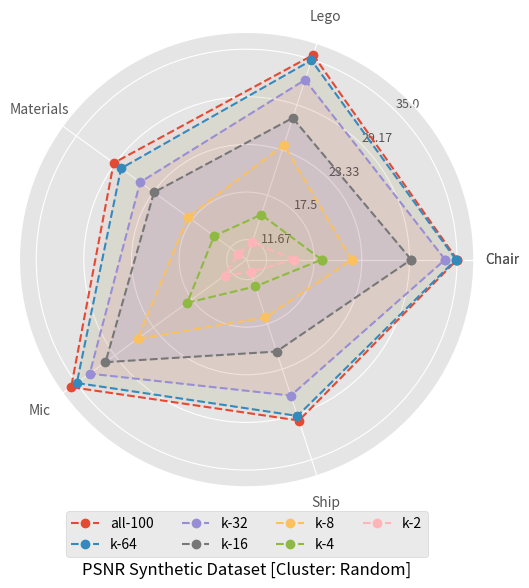
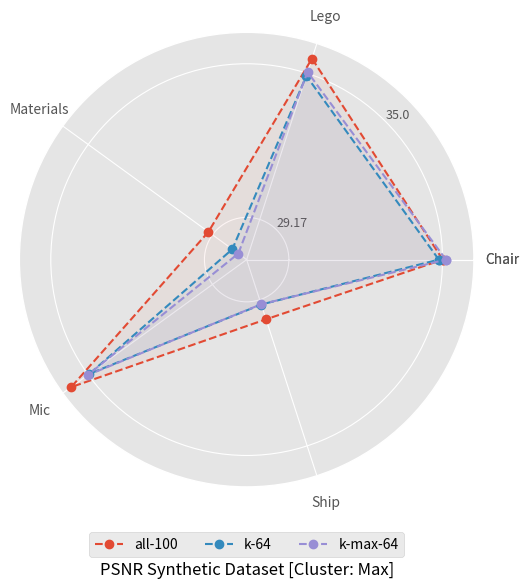
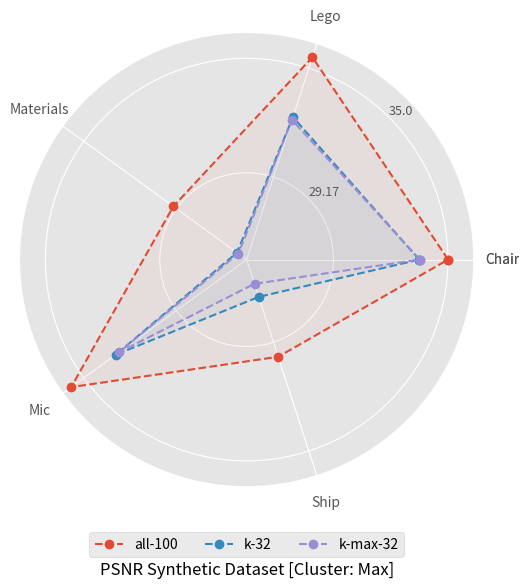
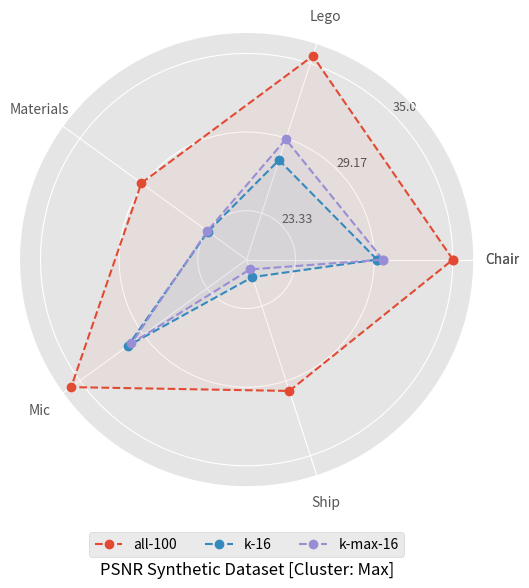
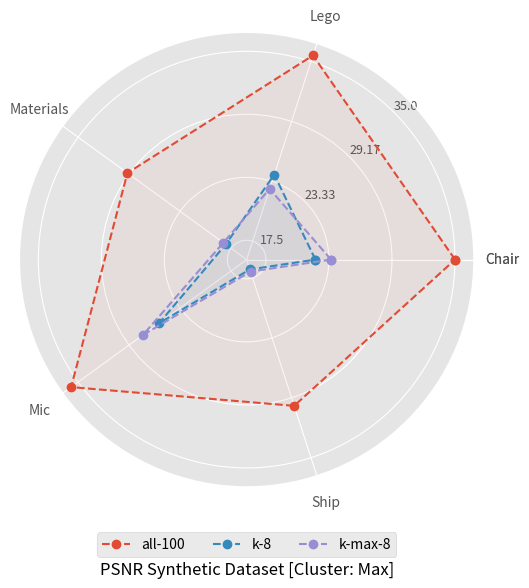
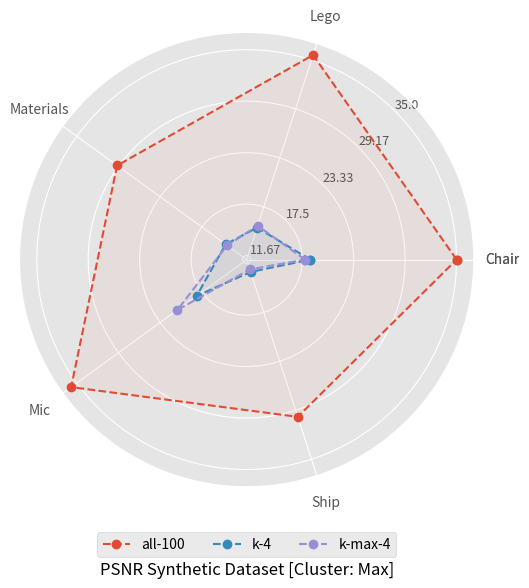
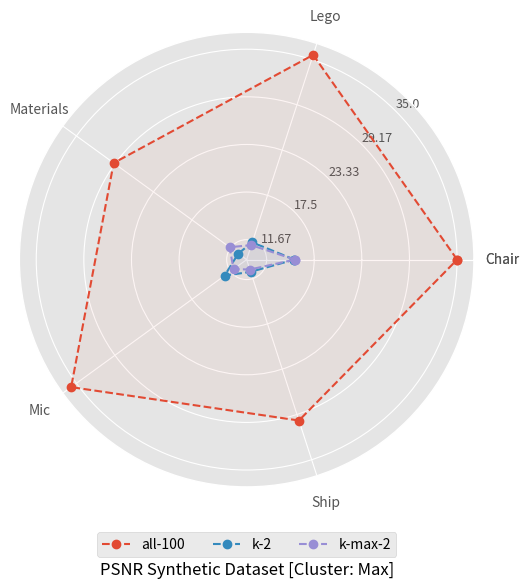

The script that saved these images, in order:
# Reference: https://towardsdatascience.com/how-to-create-a-radar-chart-in-python-36b9ebaa7a64

import os
import numpy as np
import matplotlib.pyplot as plt
plt.style.use('ggplot')

if __name__ == '__main__':
    
    if not os.path.isdir('results/plots'):
        os.makedirs('results/plots', exist_ok=True)

    ##### Random Sampling ########
    datasets   = ['Chair', 'Lego', 'Materials', 'Mic', 'Ship', 'Chair']
    psnr_table = {
                    'all-100':[35.01, 35.59, 29.36, 35.80, 29.95, 35.01],
                    'k-64':[34.86, 34.90, 28.24, 34.94, 29.36, 34.86],
                    'k-32':[33.54, 32.38, 25.35, 32.99, 26.74, 33.54],
                    'k-16':[29.38, 27.47, 23.25, 30.60, 21.07, 29.38],
                    'k-8':[22.08, 23.99, 18.11, 25.74, 16.67, 22.08],
                    'k-4':[18.42, 15.02, 14.15, 18.22, 12.68, 18.42],
                    'k-2':[15.08, 11.45, 10.49, 12.57, 10.80, 15.08],
                  }
    color = ['tomato', 'green', 'red', 'blue', 'orange', 'yellow', 'pink', 'brown']
    
    angles = np.linspace(0, 2*np.pi, len(datasets)-1, endpoint=False)
    angles = np.concatenate([angles, [angles[0]]], axis=-1) # Completing full circle

    fig=plt.figure(figsize=(6,6))
    ax=fig.add_subplot(polar=True)
    ax.set_thetagrids(angles * 180/np.pi, datasets)
    ax.set_rgrids(np.round(np.linspace(0, 35, num=7), 2), labels=np.round(np.linspace(0, 35, num=7), 2), angle=45, fontsize=9, weight='normal')
    ax.set_rmax(50.0)
    ax.tick_params(pad=10)
    for idx, (key, value) in enumerate(psnr_table.items()):
        ax.plot(angles, value, label=key, marker='o', linestyle='--')
        ax.fill(angles, value, alpha=0.05, color=color[idx])
    # for angle in angles:
    #     ax.set_rgrids(np.linspace(0, 30, num=5), labels=np.linspace(0, 30, num=5), angle=angle, fontsize=8)
    # # ax.xaxis.grid(True,color='black',linestyle='-')
    plt.title('PSNR Synthetic Dataset [Cluster: Random]', fontsize=12, loc='center', y=-0.21)
    plt.grid(True)
    plt.legend(loc='lower center', ncol=4, bbox_to_anchor=(0.5, -0.17), fancybox=True)
    plt.tight_layout()
    # plt.show()
    plt.savefig('results/plots/psnr_synthetic_dataset_cluster_random.pdf', bbox_inches='tight', dpi=300)

    ##### Max Sampling ########
    datasets   = ['Chair', 'Lego', 'Materials', 'Mic', 'Ship', 'Chair']
    psnr_table_lst = [
                    {
                        'all-100':[35.01, 35.59, 29.36, 35.80, 29.95, 35.01],
                        'k-64':[34.86, 34.90, 28.24, 34.94, 29.36, 34.86],
                        'k-max-64':[35.13, 35.05, 27.96, 35.02, 29.35, 35.13],
                    },
                    {
                        'all-100':[35.01, 35.59, 29.36, 35.80, 29.95, 35.01],
                        'k-32':[33.54, 32.38, 25.35, 32.99, 26.74, 33.54],
                        'k-max-32':[33.57, 32.23, 25.27, 32.77, 26.04, 33.57],
                    },
                    {
                        'all-100':[35.01, 35.59, 29.36, 35.80, 29.95, 35.01],
                        'k-16':[29.38, 27.47, 23.25, 30.60, 21.07, 29.38],
                        'k-max-16':[29.81, 29.09, 23.31, 30.27, 20.47, 29.81],
                    },
                    {
                        'all-100':[35.01, 35.59, 29.36, 35.80, 29.95, 35.01],
                        'k-8':[22.08, 23.99, 18.11, 25.74, 16.67, 22.08],
                        'k-max-8':[23.53, 22.60, 18.38, 27.58, 16.88, 23.53],
                    },
                    {
                        'all-100':[35.01, 35.59, 29.36, 35.80, 29.95, 35.01],
                        'k-4':[18.42, 15.02, 14.15, 18.22, 12.68, 18.42],
                        'k-max-4':[17.83, 15.25, 13.95, 20.91, 12.38, 17.83],
                    },
                    {
                        'all-100':[35.01, 35.59, 29.36, 35.80, 29.95, 35.01],
                        'k-2':[15.08, 11.45, 10.49, 12.57, 10.80, 15.08],
                        'k-max-2':[15.13, 11.09, 11.81, 11.21, 10.50, 15.13],
                    },
                  ]
    # color = ['tomato', 'green', 'red', 'blue', 'orange', 'yellow', 'pink', 'brown']
    
    angles = np.linspace(0, 2*np.pi, len(datasets)-1, endpoint=False)
    angles = np.concatenate([angles, [angles[0]]], axis=-1) # Completing full circle

    for cluster_idx, psnr_table in enumerate(psnr_table_lst):
        fig=plt.figure(figsize=(6,6))
        ax=fig.add_subplot(polar=True)
        ax.set_thetagrids(angles * 180/np.pi, datasets)
        ax.set_rgrids(np.round(np.linspace(0, 35, num=7), 2), labels=np.round(np.linspace(0, 35, num=7), 2), angle=45, fontsize=9, weight='normal')
        ax.set_rmax(50.0)
        ax.tick_params(pad=10)
        for idx, (key, value) in enumerate(psnr_table.items()):
            ax.plot(angles, value, label=key, marker='o', linestyle='--')
            # ax.fill(angles, value, alpha=0.05, color=color[idx])
            ax.fill(angles, value, alpha=0.05)
        # for angle in angles:
        #     ax.set_rgrids(np.linspace(0, 30, num=5), labels=np.linspace(0, 30, num=5), angle=angle, fontsize=8)
        # # ax.xaxis.grid(True,color='black',linestyle='-')
        plt.title('PSNR Synthetic Dataset [Cluster: Max]', fontsize=12, loc='center', y=-0.21)
        plt.grid(True)
        plt.legend(loc='lower center', ncol=4, bbox_to_anchor=(0.5, -0.17), fancybox=True)
        plt.tight_layout()
        # plt.show()
        plt.savefig('results/plots/psnr_synthetic_dataset_cluster_max_{}.pdf'.format(cluster_idx+1), bbox_inches='tight', dpi=300)

